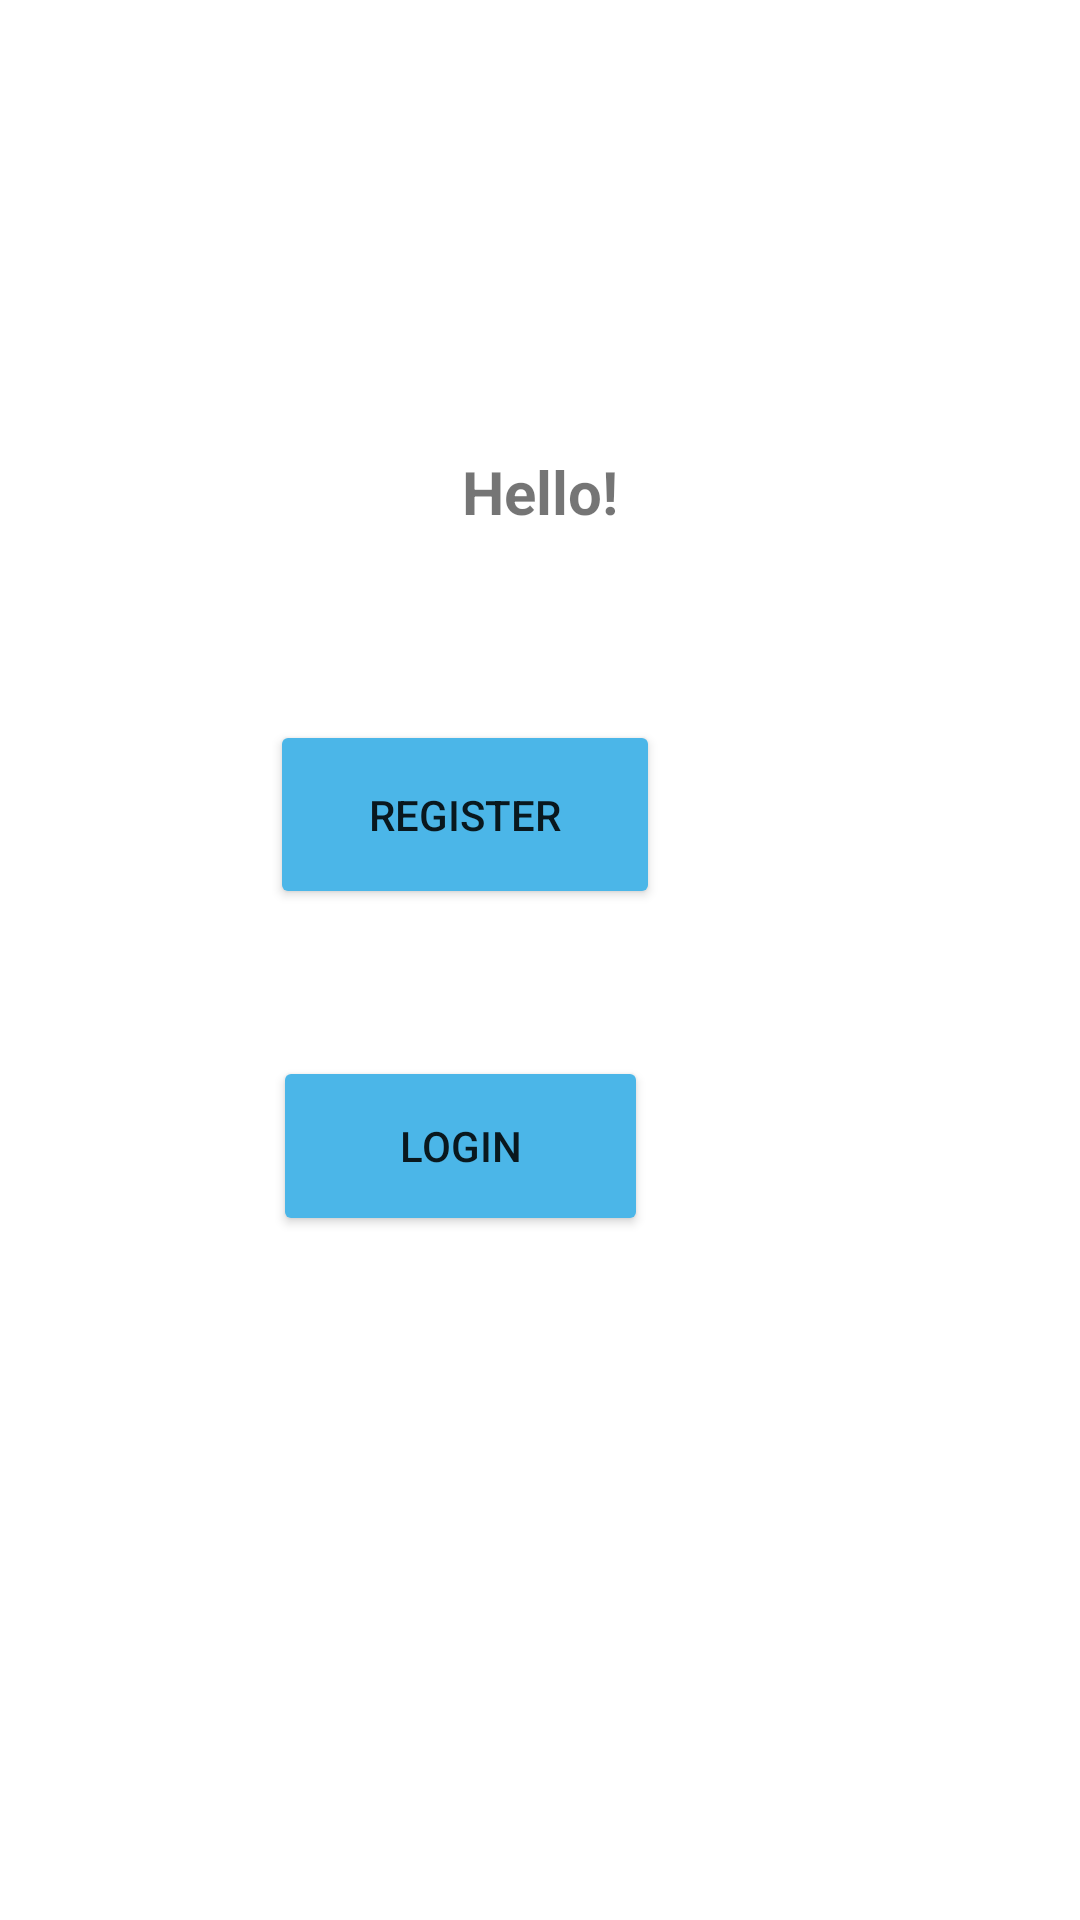

Here is an Android app screen rendered from its layout file. Give the layout XML and the strings, colors and styles it references.
<!-- AndroidManifest.xml: application theme Theme.Agentie_Imobiliara -->
<!-- res/layout/activity_main.xml -->
<?xml version="1.0" encoding="utf-8"?>
<androidx.constraintlayout.widget.ConstraintLayout xmlns:android="http://schemas.android.com/apk/res/android"
    xmlns:app="http://schemas.android.com/apk/res-auto"
    xmlns:tools="http://schemas.android.com/tools"
    android:layout_width="match_parent"
    android:layout_height="match_parent"
    android:background="#A59C9C"
    android:backgroundTint="#FFFFFF"
    tools:context=".MainActivity">

    <TextView
        android:id="@+id/textView"
        android:layout_width="wrap_content"
        android:layout_height="wrap_content"
        android:text="Hello!"
        android:textSize="20sp"
        android:textStyle="bold"
        app:layout_constraintBottom_toBottomOf="parent"
        app:layout_constraintEnd_toEndOf="parent"
        app:layout_constraintStart_toStartOf="parent"
        app:layout_constraintTop_toTopOf="parent"
        app:layout_constraintVertical_bias="0.245" />

    <Button
        android:id="@+id/register"
        android:layout_width="130dp"
        android:layout_height="63dp"
        android:layout_marginTop="240dp"
        android:layout_marginEnd="140dp"
        android:backgroundTint="@color/material_dynamic_primary70"
        android:text="Register"
        app:iconTint="#0E8EF4"
        app:layout_constraintEnd_toEndOf="parent"
        app:layout_constraintTop_toTopOf="parent" />

    <Button
        android:id="@+id/login"
        android:layout_width="125dp"
        android:layout_height="60dp"
        android:layout_marginTop="352dp"
        android:layout_marginEnd="144dp"
        android:backgroundTint="@color/material_dynamic_primary70"
        android:text="Login"
        app:layout_constraintEnd_toEndOf="parent"
        app:layout_constraintTop_toTopOf="parent" />

</androidx.constraintlayout.widget.ConstraintLayout>
<!-- resources referenced by this layout -->
<resources>
  <style name="Theme.Agentie_Imobiliara" parent="Theme.MaterialComponents.DayNight.DarkActionBar">
          
          <item name="colorPrimary">@color/material_dynamic_primary70</item>
          <item name="colorPrimaryVariant">@color/material_dynamic_primary70</item>
          <item name="colorOnPrimary">@color/white</item>
          
          <item name="colorSecondary">@color/teal_200</item>
          <item name="colorSecondaryVariant">@color/teal_700</item>
          <item name="colorOnSecondary">@color/black</item>
          
          <item name="android:statusBarColor">@color/material_dynamic_primary70</item>
          
      </style>
  <!-- not gathered from this repository: default colours our renderer supplied (Android Studio template values) -->
  <color name="teal_200">#FF03DAC5</color>
  <color name="teal_700">#FF018786</color>
  <color name="black">#FF000000</color>
  <color name="white">#FFFFFFFF</color>
</resources>
